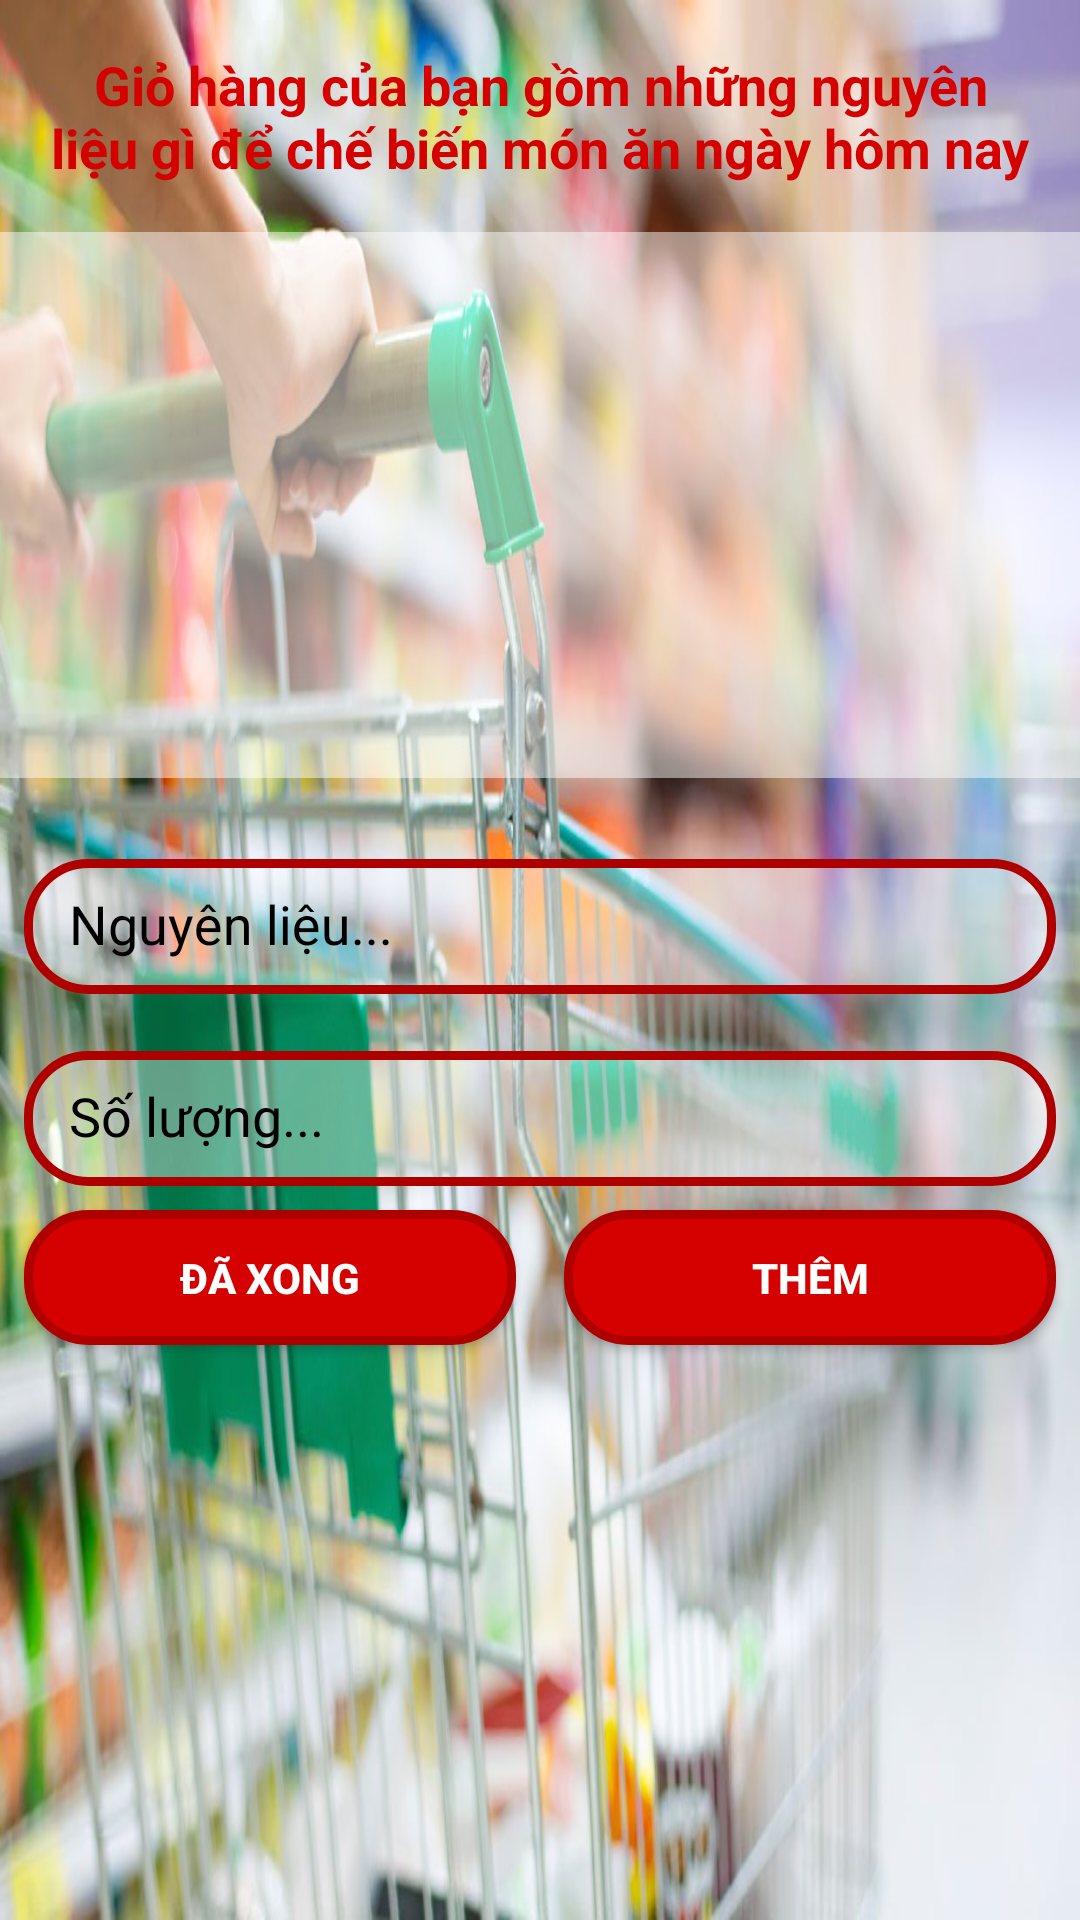

Reconstruct the res/layout file that produces this screen, plus the resources it refers to.
<!-- AndroidManifest.xml: application theme AppTheme -->
<!-- res/layout/layout_shopping.xml -->
<?xml version="1.0" encoding="utf-8"?>
<LinearLayout xmlns:android="http://schemas.android.com/apk/res/android"
    android:layout_width="match_parent"
    android:layout_height="match_parent"
    android:background="@drawable/sas"
    android:orientation="vertical">

    <TextView
        android:layout_width="match_parent"
        android:layout_height="wrap_content"
        android:layout_margin="16dp"
        android:gravity="center"
        android:text="Giỏ hàng của bạn gồm những nguyên liệu gì để chế biến món ăn ngày hôm nay"
        android:textColor="@color/colorbg"
        android:textSize="18sp"
        android:textStyle="bold" />

    <ListView
        android:id="@+id/lvGioHang"
        android:layout_width="match_parent"
        android:layout_height="182dp"
        android:layout_marginBottom="8dp"
        android:background="#7cffffff" />

    <android.support.design.widget.TextInputLayout
        android:layout_width="match_parent"
        android:layout_height="wrap_content"
        android:layout_margin="8dp"
        android:minHeight="15dp"
        android:textColorHint="#000">

        <EditText
            android:id="@+id/edtNguyenLieu"
            android:layout_width="match_parent"
            android:layout_height="45dp"
            android:background="@drawable/background_editext"
            android:drawablePadding="15dp"
            android:drawableTint="#fff"
            android:focusedByDefault="false"
            android:hint="Nguyên liệu..."
            android:paddingLeft="15dp"
            android:paddingRight="10dp"
            android:textColor="@color/colorbg"
            android:textColorHint="#000" />
    </android.support.design.widget.TextInputLayout>

    <android.support.design.widget.TextInputLayout
        android:layout_width="match_parent"
        android:layout_height="wrap_content"
        android:layout_marginLeft="8dp"
        android:layout_marginRight="8dp"
        android:minHeight="15dp"
        android:textColorHint="#000">

        <EditText
            android:id="@+id/edtSoLuong"
            android:layout_width="match_parent"
            android:layout_height="45dp"
            android:background="@drawable/background_editext"
            android:drawableTint="#fff"
            android:focusedByDefault="false"
            android:hint="Số lượng..."
            android:paddingLeft="15dp"
            android:paddingRight="10dp"
            android:textColor="@color/colorbg"
            android:textColorHint="#000" />
    </android.support.design.widget.TextInputLayout>

    <LinearLayout
        android:layout_width="match_parent"
        android:layout_height="wrap_content"
        android:orientation="horizontal">

        <Button
            android:id="@+id/btnXong"
            android:layout_width="0dp"
            android:layout_height="45dp"
            android:layout_margin="8dp"
            android:layout_weight="1"
            android:background="@drawable/background_button"
            android:gravity="center"
            android:text="Đã Xong"
            android:textColor="#fff"
            android:textStyle="bold" />

        <Button
            android:id="@+id/btnThem"
            android:layout_width="0dp"
            android:layout_height="45dp"
            android:layout_margin="8dp"
            android:layout_weight="1"
            android:background="@drawable/background_button"
            android:gravity="center"
            android:text="Thêm"
            android:textColor="#fff"
            android:textStyle="bold" />
    </LinearLayout>
</LinearLayout>
<!-- resources referenced by this layout -->
<resources>
  <color name="colorbg">#D50000</color>
  <!-- drawable background_button (drawable) -->
  <?xml version="1.0" encoding="utf-8"?>
  <shape xmlns:android="http://schemas.android.com/apk/res/android"
      android:shape="rectangle">
      <solid android:color="@color/colorbg" />
      <stroke
          android:width="3dp"
          android:color="#af0000" />
      <corners android:radius="20dp"/>
  
  </shape>
  <!-- drawable background_editext (drawable) -->
  <?xml version="1.0" encoding="utf-8"?>
  <shape xmlns:android="http://schemas.android.com/apk/res/android"
      android:shape="rectangle">
      <solid android:color="#60ffffff" />
      <stroke
          android:width="3dp"
          android:color="#af0000" />
      <corners android:radius="20dp"/>
  
  </shape>
  <!-- drawable sas: jpg bitmap (drawable, 108210 bytes) -->
  <style name="AppTheme" parent="Theme.AppCompat.Light.DarkActionBar">
          
          <item name="colorPrimary">@color/colorbg</item>
          <item name="colorPrimaryDark">@color/colorbg</item>
          <item name="colorAccent">@color/colorbg</item>
      </style>
</resources>
